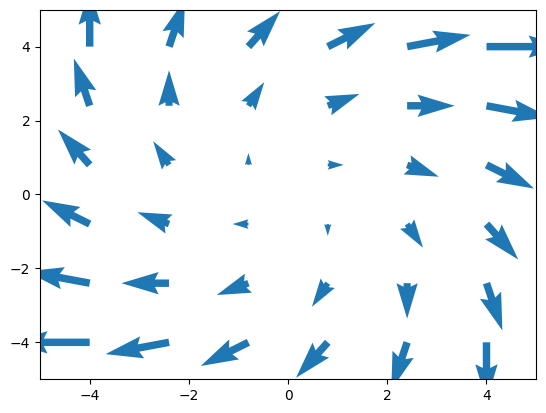

This figure's Python source:
import numpy as np
import matplotlib.pyplot as plt

plt.style.use('default')

#make data
x = np.linspace(-4,4,6)
y = np.linspace(-4,4,6)
X, Y = np.meshgrid(x, y)

# functions
U = X + Y
V = Y - X

# plot
fig, ax = plt.subplots()

ax.quiver(X, Y, U, V, color="C0", angles='xy',
          scale_units='xy', scale=5, width=.015)
ax.set(xlim=(-5, 5),  ylim=(-5, 5))

plt.show()
